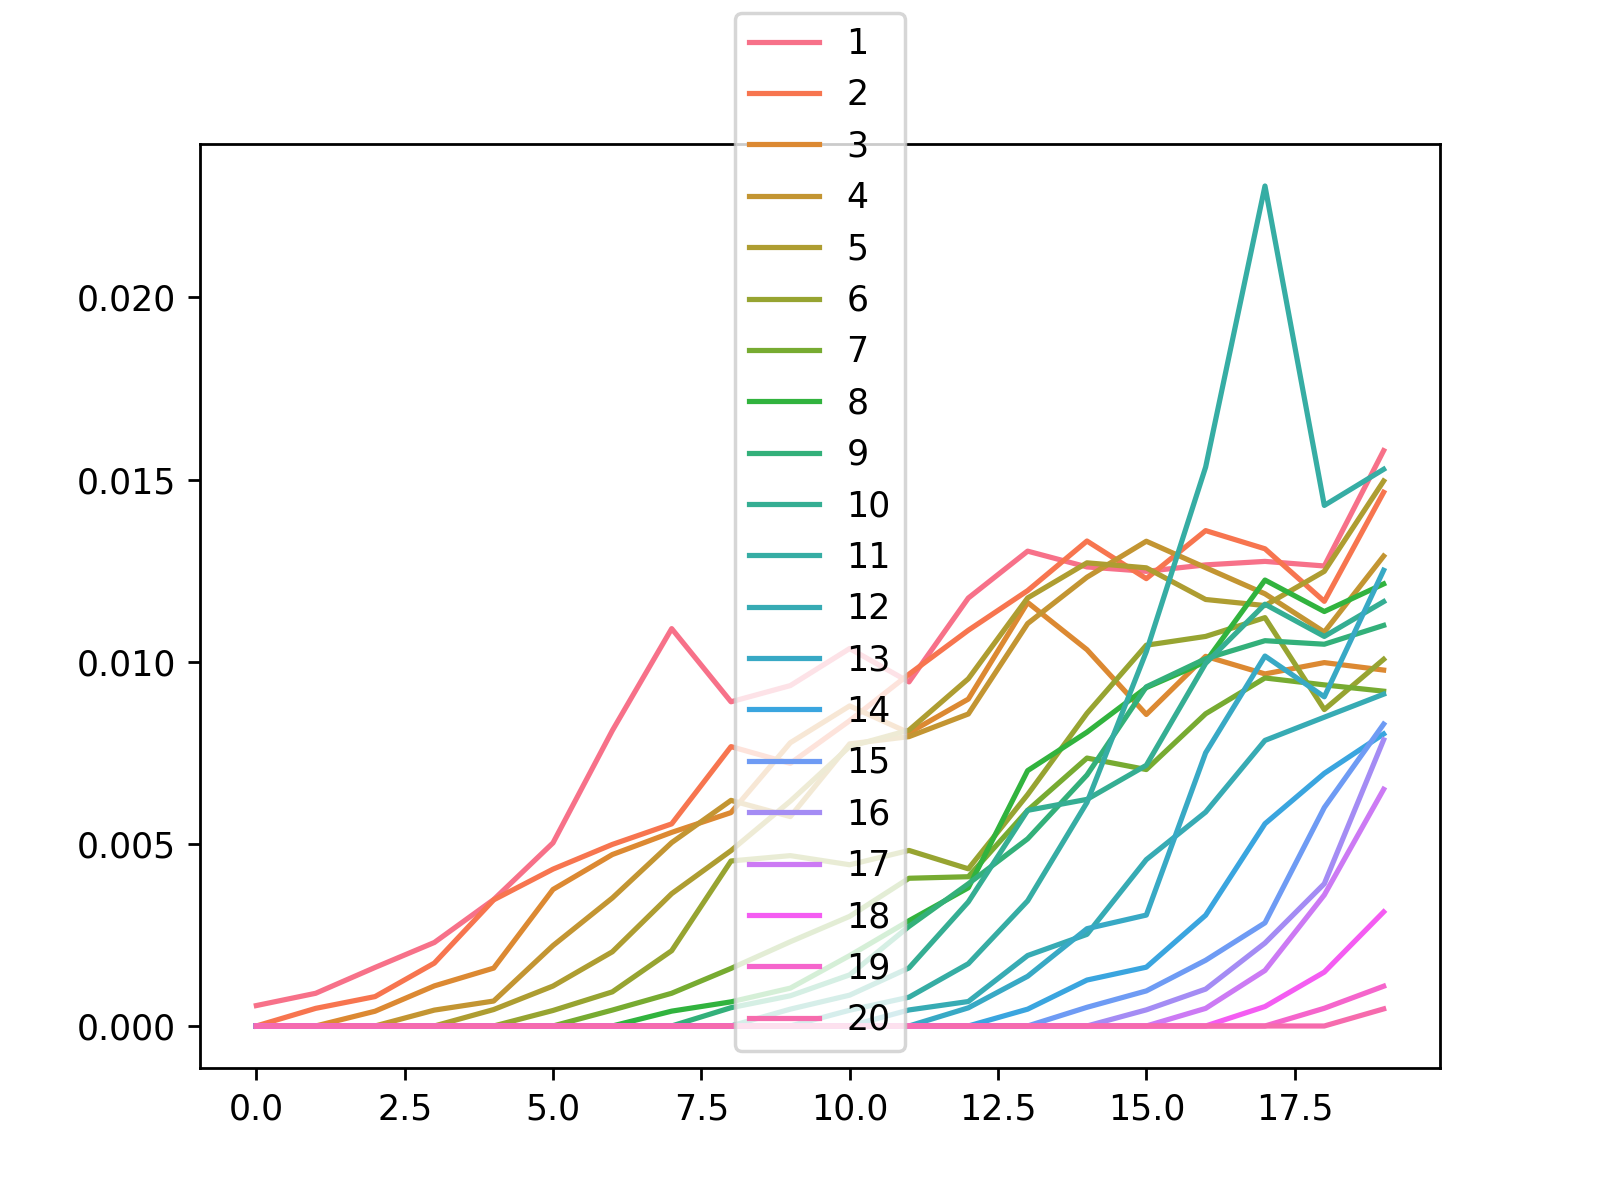

The table this chart was drawn from, first rows:
, 1, 2, 3, 4, 5, 6, 7, 8, 9, 10, 11, 12, 13, 14, 15, 16, 17, 18, 19, 20
0, 0.0005612, 0.0, 0.0, 0.0, 0.0, 0.0, 0.0, 0.0, 0.0, 0.0, 0.0, 0.0, 0.0, 0.0, 0.0, 0.0, 0.0, 0.0, 0.0, 0.0
1, 0.0008982, 0.0004844, 0.0, 0.0, 0.0, 0.0, 0.0, 0.0, 0.0, 0.0, 0.0, 0.0, 0.0, 0.0, 0.0, 0.0, 0.0, 0.0, 0.0, 0.0
2, 0.001608, 0.0008073, 0.0004054, 0.0, 0.0, 0.0, 0.0, 0.0, 0.0, 0.0, 0.0, 0.0, 0.0, 0.0, 0.0, 0.0, 0.0, 0.0, 0.0, 0.0
3, 0.002293, 0.001727, 0.001101, 0.0004364, 0.0, 0.0, 0.0, 0.0, 0.0, 0.0, 0.0, 0.0, 0.0, 0.0, 0.0, 0.0, 0.0, 0.0, 0.0, 0.0
4, 0.003471, 0.003463, 0.00159, 0.0006853, 0.000452, 0.0, 0.0, 0.0, 0.0, 0.0, 0.0, 0.0, 0.0, 0.0, 0.0, 0.0, 0.0, 0.0, 0.0, 0.0
5, 0.005028, 0.004307, 0.003749, 0.002208, 0.001097, 0.0004264, 0.0, 0.0, 0.0, 0.0, 0.0, 0.0, 0.0, 0.0, 0.0, 0.0, 0.0, 0.0, 0.0, 0.0
6, 0.008111, 0.004985, 0.004707, 0.003515, 0.002037, 0.000937, 0.0004368, 0.0, 0.0, 0.0, 0.0, 0.0, 0.0, 0.0, 0.0, 0.0, 0.0, 0.0, 0.0, 0.0
7, 0.01091, 0.005549, 0.005315, 0.005035, 0.003633, 0.002067, 0.0008989, 0.000408, 0.0, 0.0, 0.0, 0.0, 0.0, 0.0, 0.0, 0.0, 0.0, 0.0, 0.0, 0.0
8, 0.008901, 0.00767, 0.005859, 0.006194, 0.004815, 0.00453, 0.001581, 0.0006628, 0.0005028, 0.0, 0.0, 0.0, 0.0, 0.0, 0.0, 0.0, 0.0, 0.0, 0.0, 0.0
9, 0.009345, 0.00721, 0.007777, 0.005749, 0.006174, 0.004677, 0.002314, 0.00104, 0.0008302, 0.000463, 0.0, 0.0, 0.0, 0.0, 0.0, 0.0, 0.0, 0.0, 0.0, 0.0
10, 0.01036, 0.008382, 0.008788, 0.007745, 0.007671, 0.004427, 0.00301, 0.001933, 0.001404, 0.000847, 0.0004332, 0.0, 0.0, 0.0, 0.0, 0.0, 0.0, 0.0, 0.0, 0.0
11, 0.009447, 0.009658, 0.008048, 0.007944, 0.008122, 0.00482, 0.004056, 0.00289, 0.002734, 0.001595, 0.000791, 0.0004402, 0.0, 0.0, 0.0, 0.0, 0.0, 0.0, 0.0, 0.0
12, 0.01175, 0.01086, 0.008975, 0.008566, 0.009533, 0.004315, 0.004098, 0.003795, 0.003904, 0.003407, 0.00171, 0.0006724, 0.0004988, 0.0, 0.0, 0.0, 0.0, 0.0, 0.0, 0.0
13, 0.01304, 0.01195, 0.01163, 0.01105, 0.01175, 0.006354, 0.00592, 0.007011, 0.005139, 0.00592, 0.003436, 0.001935, 0.001365, 0.0004625, 0.0, 0.0, 0.0, 0.0, 0.0, 0.0
14, 0.0126, 0.01331, 0.01033, 0.01232, 0.01272, 0.008584, 0.007356, 0.008066, 0.006891, 0.006222, 0.006137, 0.002516, 0.002672, 0.001262, 0.0005136, 0.0, 0.0, 0.0, 0.0, 0.0
15, 0.01248, 0.01228, 0.008553, 0.01331, 0.01258, 0.01045, 0.00704, 0.00929, 0.009311, 0.007158, 0.01028, 0.004568, 0.003045, 0.001615, 0.0009633, 0.0004433, 0.0, 0.0, 0.0, 0.0
16, 0.01266, 0.0136, 0.01015, 0.01258, 0.01171, 0.0107, 0.008572, 0.009998, 0.01008, 0.009955, 0.01534, 0.005873, 0.0075, 0.003041, 0.001804, 0.001013, 0.0004836, 0.0, 0.0, 0.0
17, 0.01275, 0.0131, 0.009665, 0.01187, 0.01154, 0.01121, 0.009554, 0.01224, 0.01058, 0.01158, 0.02306, 0.007841, 0.01016, 0.005554, 0.002832, 0.002278, 0.001525, 0.0005344, 0.0, 0.0
18, 0.01263, 0.01166, 0.009976, 0.01082, 0.01248, 0.008687, 0.009365, 0.01138, 0.01048, 0.01069, 0.01429, 0.008478, 0.009037, 0.006936, 0.005997, 0.003906, 0.003598, 0.00148, 0.0004866, 0.0
19, 0.0158, 0.01465, 0.009772, 0.0129, 0.01496, 0.01007, 0.009192, 0.01214, 0.011, 0.01165, 0.01528, 0.00911, 0.01251, 0.008017, 0.008287, 0.007856, 0.006498, 0.003132, 0.001092, 0.0004694
